pico-8 play session: hold → + tap 🅾

[t = 2 s] hold → ~2s, tap 🅾 ~4×
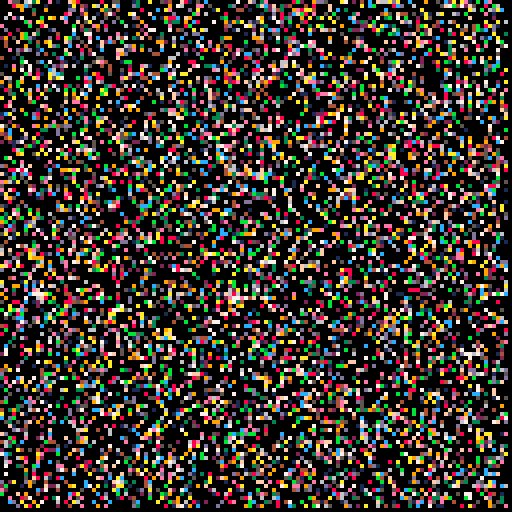
[t = 4 s] hold → ~4s, tap 🅾 ~7×
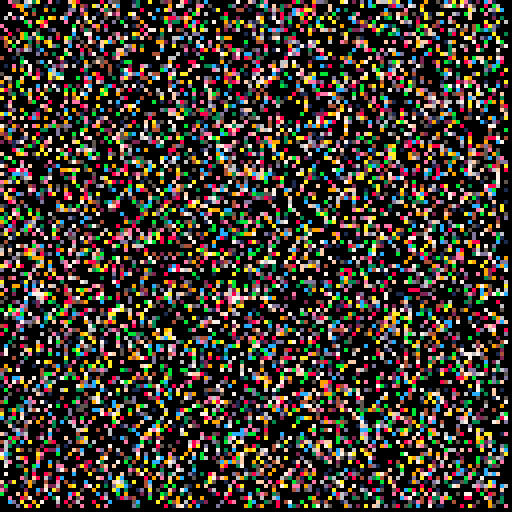
[t = 6 s] hold → ~6s, tap 🅾 ~10×
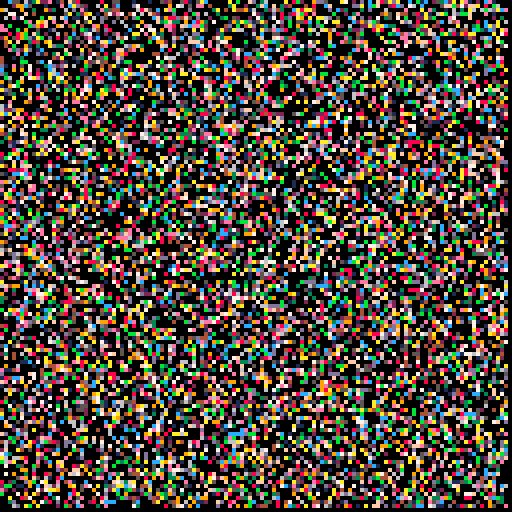
[t = 8 s] hold → ~8s, tap 🅾 ~14×
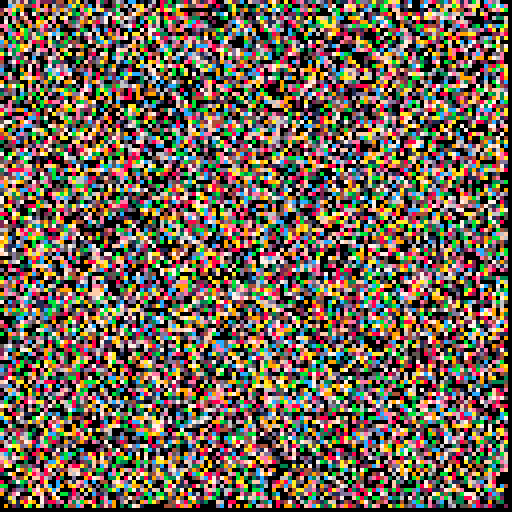

pico-8 cartridge
version 38
__lua__
-- pico test #1
-- (c) enzyme42.com 2022

function _init()
cls()
end

function _update60()
	for t=0,100 do
		x=rnd(127)
		y=rnd(127)
		pset(x,y,rnd(16))
	end
end

function _draw()
end
__gfx__
00000000000000000000000000000000000000000000000000000000000000000000000000000000000000000000000000000000000000000000000000000000
00000000000000000000000000000000000000000000000000000000000000000000000000000000000000000000000000000000000000000000000000000000
00700700000000000000000000000000000000000000000000000000000000000000000000000000000000000000000000000000000000000000000000000000
00077000000000000000000000000000000000000000000000000000000000000000000000000000000000000000000000000000000000000000000000000000
00077000000000000000000000000000000000000000000000000000000000000000000000000000000000000000000000000000000000000000000000000000
00700700000000000000000000000000000000000000000000000000000000000000000000000000000000000000000000000000000000000000000000000000
